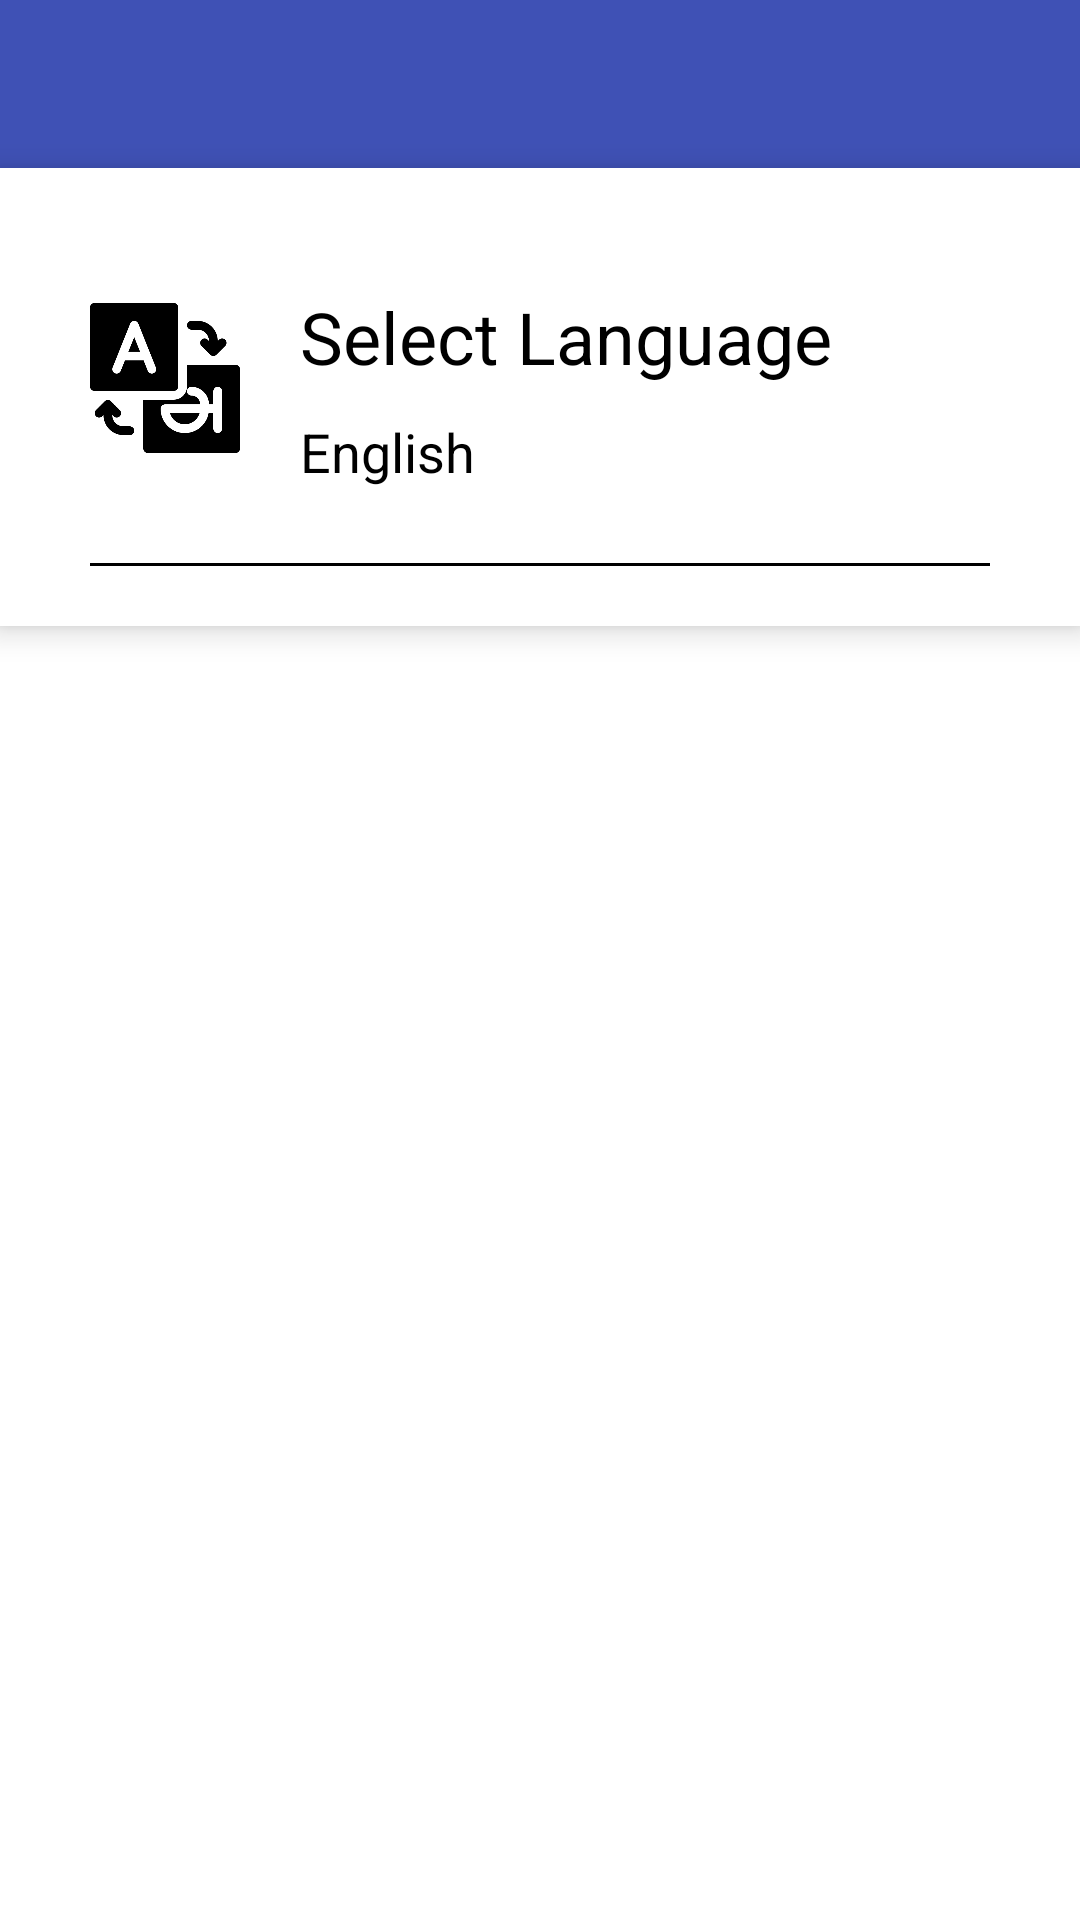

This screen was rendered from an Android layout file. Write that file and the resources it references.
<!-- AndroidManifest.xml: application theme AppTheme -->
<!-- res/layout/activity_settings.xml -->
<?xml version="1.0" encoding="utf-8"?>

<RelativeLayout xmlns:android="http://schemas.android.com/apk/res/android"
    xmlns:app="http://schemas.android.com/apk/res-auto"
    xmlns:tools="http://schemas.android.com/tools"
    android:layout_width="match_parent"
    android:layout_height="match_parent"
    android:background="@color/white"
    tools:context=".SettingsActivity">

    <android.support.v7.widget.Toolbar
        android:id="@+id/toolbar4"
        android:background="@color/colorPrimary"
        android:layout_width="match_parent"
        android:layout_height="wrap_content"
        android:minHeight="?attr/actionBarSize"
        app:theme="@style/ThemeOverlay.AppCompat">
    </android.support.v7.widget.Toolbar>

    <LinearLayout
        android:layout_below="@+id/toolbar4"
        android:id="@+id/change_lang"
        android:orientation="vertical"
        android:elevation="6dp"
        android:background="@color/white"
        android:divider="?android:dividerHorizontal"
        android:layout_width="match_parent"
        android:layout_height="wrap_content">
        <RelativeLayout
            android:layout_width="match_parent"
            android:layout_height="wrap_content">

            <ImageView
                android:id="@+id/lang_image"
                android:layout_marginTop="40dp"
                android:layout_width="50dp"
                android:layout_height="60dp"
                android:layout_marginStart="30dp"
                android:src="@drawable/translation"
                />

            <TextView
                android:id="@+id/lang"
                android:layout_toEndOf="@+id/lang_image"
                android:layout_width="wrap_content"
                android:layout_height="wrap_content"
                android:text="@string/set_lang"
                android:textColor="#000000"
                android:layout_marginTop="40dp"
                android:layout_marginStart="20dp"
                android:layout_marginEnd="20dp"
                android:layout_marginBottom="5dp"
                android:textSize="24sp"
                />

            <TextView
                android:id="@+id/selected_lang"
                android:layout_below="@+id/lang"
                android:layout_toEndOf="@+id/lang_image"
                android:layout_width="wrap_content"
                android:layout_height="wrap_content"
                android:text="@string/selected_lang"
                android:textColor="#000000"
                android:layout_marginTop="5dp"
                android:layout_marginStart="20dp"
                android:layout_marginEnd="20dp"
                android:layout_marginBottom="5dp"
                android:textSize="18sp"
                />

        </RelativeLayout>

        <View
            android:layout_width="match_parent"
            android:layout_height="1dp"
            android:layout_marginTop="20dp"
            android:layout_marginBottom="20dp"
            android:layout_marginStart="30dp"
            android:layout_marginEnd="30dp"
            android:background="@android:color/black"/>

    </LinearLayout>


</RelativeLayout>
<!-- resources referenced by this layout -->
<resources>
  <color name="colorPrimary">#3F51B5</color>
  <color name="white">#ffffff</color>
  <!-- drawable translation: png bitmap (drawable-v24, 10806 bytes) -->
  <string name="selected_lang">English</string>
  <string name="set_lang">Select Language</string>
  <style name="AppTheme" parent="Theme.AppCompat.Light.NoActionBar">
          
          <item name="colorPrimary">@color/colorPrimary</item>
          <item name="colorPrimaryDark">@color/colorPrimaryDark</item>
          <item name="colorAccent">@color/colorAccent</item>
          <item name="colorControlNormal">@color/white</item>
      </style>
  <color name="colorPrimaryDark">#233ED8</color>
  <color name="colorAccent">#D81B60</color>
</resources>
